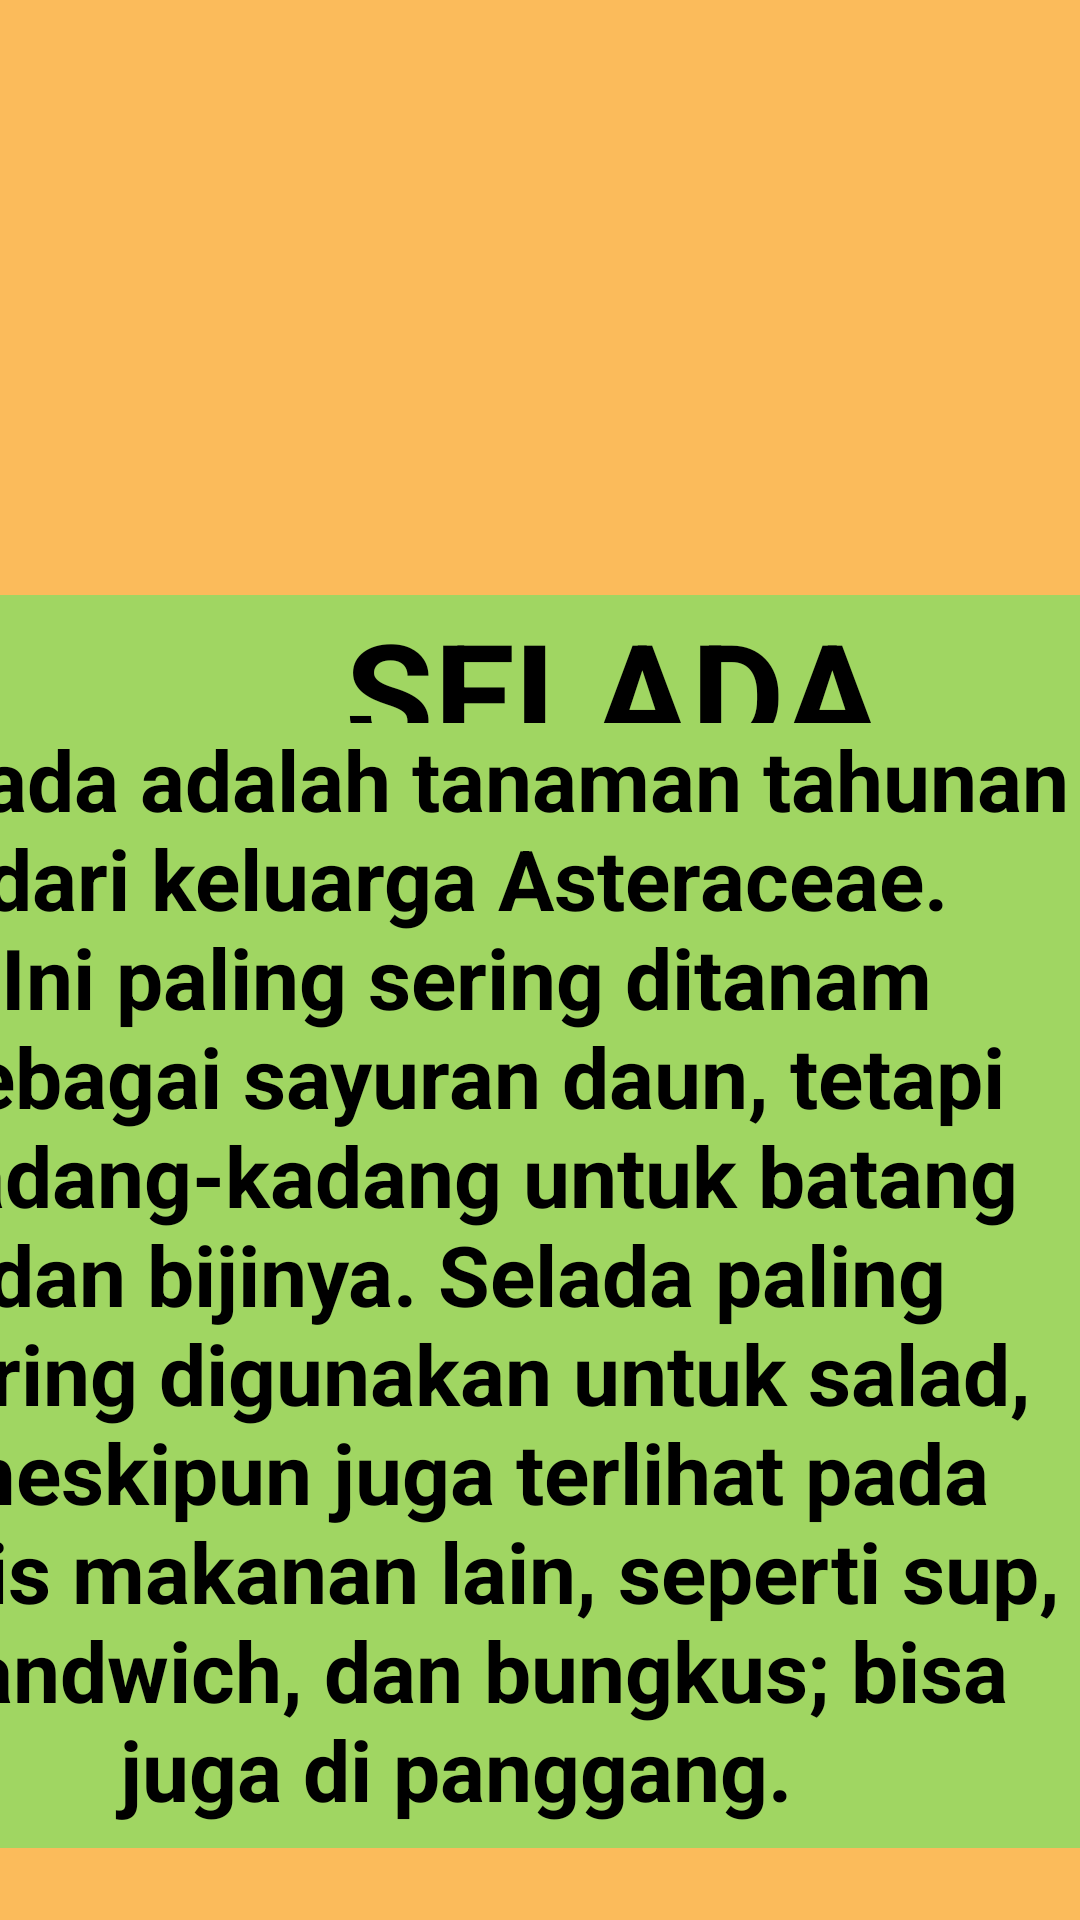

Produce the Android XML layout that renders to this screen, including the resource entries it uses.
<!-- AndroidManifest.xml: application theme Theme.UJIANGASAL -->
<!-- res/layout/activity_lettuce.xml -->
<?xml version="1.0" encoding="utf-8"?>
<androidx.constraintlayout.widget.ConstraintLayout xmlns:android="http://schemas.android.com/apk/res/android"
    xmlns:app="http://schemas.android.com/apk/res-auto"
    xmlns:tools="http://schemas.android.com/tools"
    android:layout_width="match_parent"
    android:layout_height="match_parent"
    tools:context=".lettuce"
    android:background="#FBBB5B">

    <ImageView
        android:layout_width="411dp"
        android:layout_height="230dp"
        android:src="@drawable/selada"
        app:layout_constraintBottom_toBottomOf="parent"
        app:layout_constraintEnd_toEndOf="parent"
        app:layout_constraintHorizontal_bias="0.0"
        app:layout_constraintStart_toStartOf="parent"
        app:layout_constraintTop_toTopOf="parent"
        app:layout_constraintVertical_bias="0.0" />

    <TextView
        android:layout_width="408dp"
        android:layout_height="65dp"
        android:background="#A0D662"
        android:text="SELADA"
        android:textAlignment="center"
        android:textColor="@color/black"
        android:textSize="48sp"
        android:textStyle="bold"
        app:layout_constraintBottom_toBottomOf="parent"
        app:layout_constraintEnd_toEndOf="parent"
        app:layout_constraintHorizontal_bias="0.0"
        app:layout_constraintStart_toStartOf="parent"
        app:layout_constraintTop_toTopOf="parent"
        app:layout_constraintVertical_bias="0.345" />

    <TextView
        android:layout_width="410dp"
        android:layout_height="375dp"
        android:background="#A0D662"
        android:text="Selada adalah tanaman tahunan dari keluarga Asteraceae. Ini paling sering ditanam sebagai sayuran daun, tetapi kadang-kadang untuk batang dan bijinya. Selada paling sering digunakan untuk salad, meskipun juga terlihat pada jenis makanan lain, seperti sup, sandwich, dan bungkus; bisa juga di panggang.
"
        android:textAlignment="center"
        android:textColor="@color/black"
        android:textSize="28sp"
        android:textStyle="bold"
        app:layout_constraintBottom_toBottomOf="parent"
        app:layout_constraintEnd_toEndOf="parent"
        app:layout_constraintHorizontal_bias="1.0"
        app:layout_constraintStart_toStartOf="parent"
        app:layout_constraintTop_toTopOf="parent"
        app:layout_constraintVertical_bias="0.91" />

</androidx.constraintlayout.widget.ConstraintLayout>
<!-- resources referenced by this layout -->
<resources>
  <style name="Theme.UJIANGASAL" parent="Theme.MaterialComponents.DayNight.DarkActionBar">
          
          <item name="colorPrimary">@color/purple_500</item>
          <item name="colorPrimaryVariant">@color/purple_700</item>
          <item name="colorOnPrimary">@color/white</item>
          
          <item name="colorSecondary">@color/teal_200</item>
          <item name="colorSecondaryVariant">@color/teal_700</item>
          <item name="colorOnSecondary">@color/black</item>
          
          <item name="android:statusBarColor" tools:targetApi="21">?attr/colorPrimaryVariant</item>
          
      </style>
  <!-- not gathered from this repository: default colours our renderer supplied (Android Studio template values) -->
  <color name="purple_500">#FF6200EE</color>
  <color name="purple_700">#FF3700B3</color>
  <color name="teal_200">#FF03DAC5</color>
  <color name="teal_700">#FF018786</color>
  <color name="black">#FF000000</color>
  <color name="white">#FFFFFFFF</color>
</resources>
